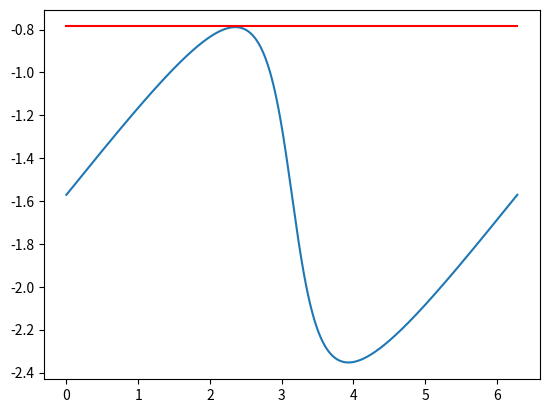

Recreate this plot in Python.
#!/usr/bin/python

import matplotlib.pyplot as plt
import numpy as np
from numpy import ma
from numpy import *

# Set limits and number of points in grid

##########  Part 1 ##########
phi, d = np.meshgrid(np.arange(-np.pi, np.pi, .2), np.arange(0.1, 10, .2))
U = np.where(np.cos(phi) <= 1/np.sqrt(2.0), np.sin(phi)/d+1.0, (1.0/d-1.0)*np.sin(phi))
V = -np.cos(phi)
plt.figure()
# Q = plt.quiver(U, V)

# plt.show()

########## Part 2 ##########
# t = np.linspace(0.0, 2*np.pi, 1000)
# # for c in drange(0.0, 1.0, 0.1):
# c=0.78
# d = np.sqrt((cos(t)+c)**2+(sin(t))**2)
# phi = arctan2(cos(t), -sin(t))+np.pi-arctan2(sin(t), cos(t)+c)
# phi_mod = 2*arctan(tan(phi/2.0))

# plt.plot(phi_mod, d)

# plt.title('c=')

# l, r, b, t = plt.axis()
# dx, dy = r - l, t - b
# plt.axis([l - 0.05*dx, r + 0.05*dx, b - 0.05*dy, t + 0.05*dy])
# plt.show()

########## Part 3 ##########
c=0.705
t = np.linspace(0.0, 2*np.pi, 1000)
phi = arctan2(cos(t), -sin(t))+np.pi-arctan2(sin(t), cos(t)+c)
phi_mod = 2*arctan(tan(phi/2.0))
plt.plot(t, phi_mod)

limit = -np.ones(size(t))*pi/4.0
plt.plot(t, limit, 'r')

plt.show()
